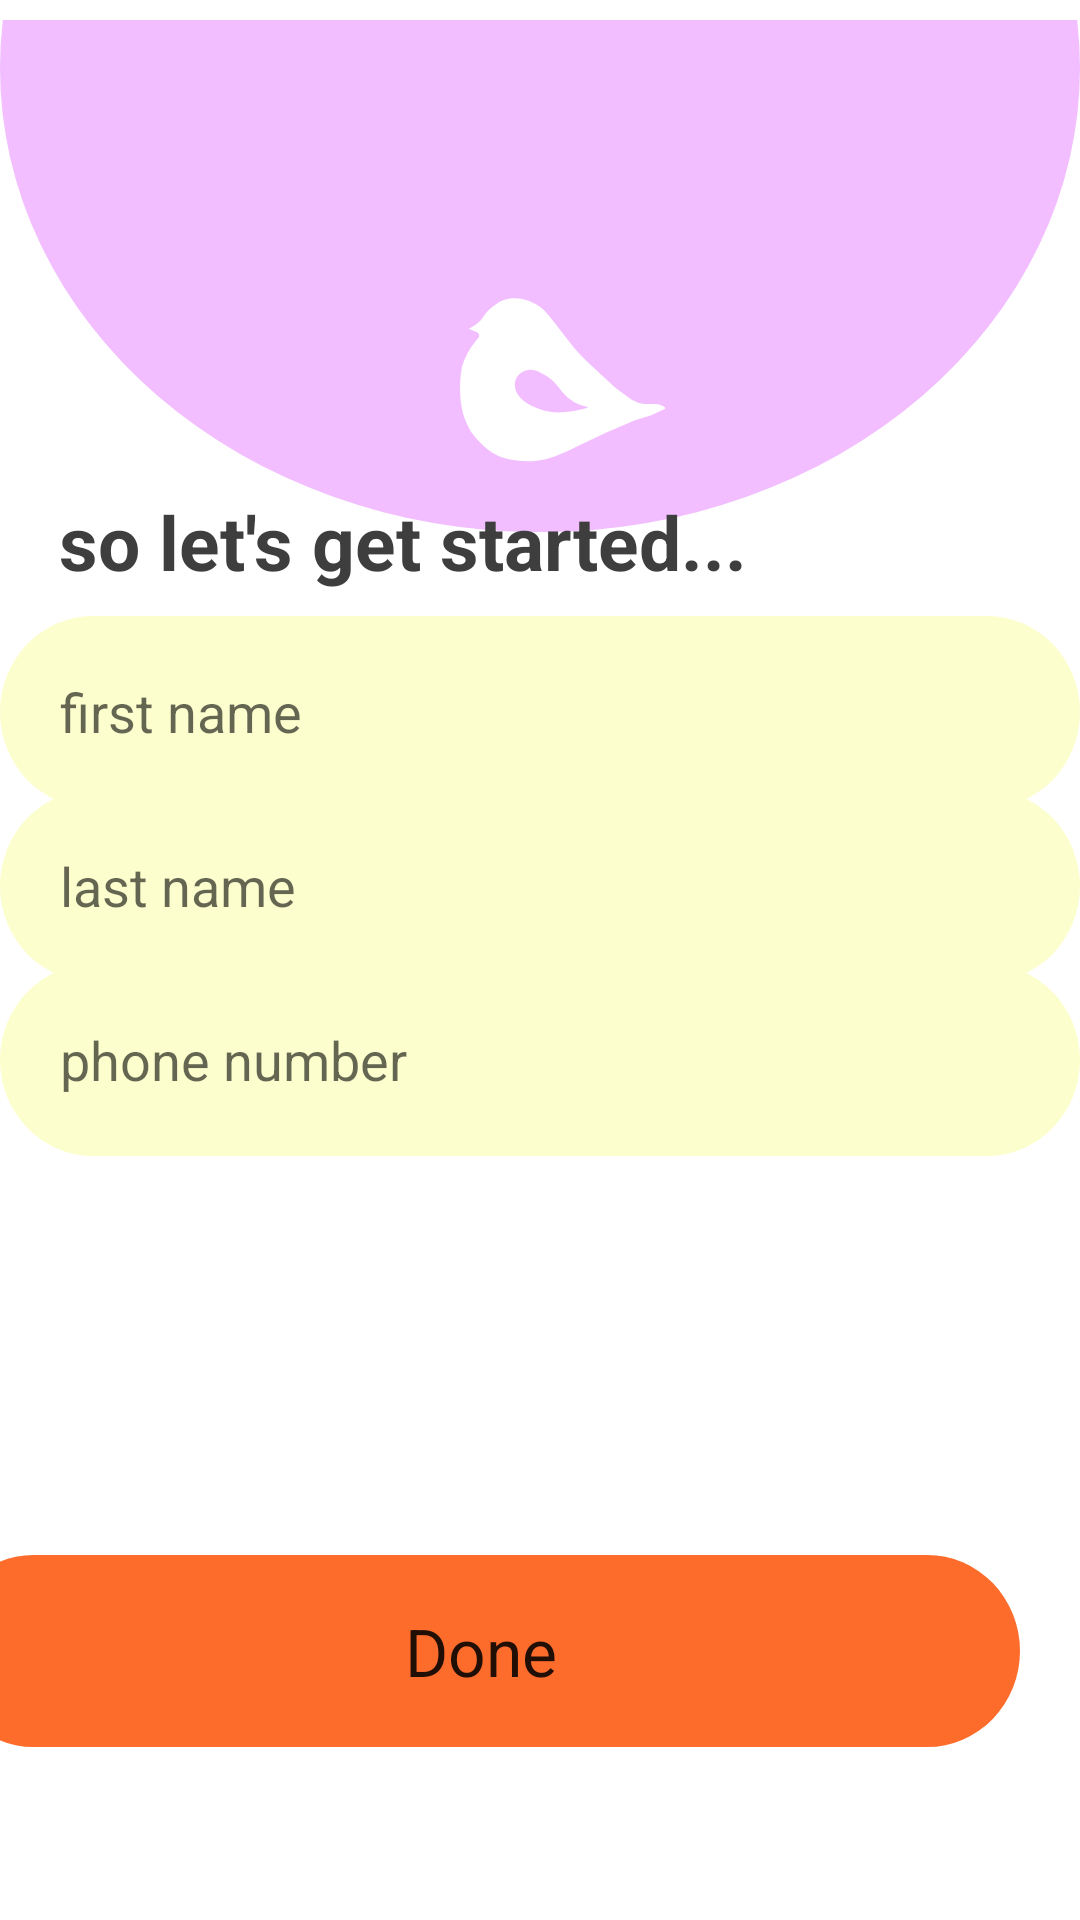

Layout XML and referenced resources for this Android screen:
<!-- AndroidManifest.xml: application theme AppTheme -->
<!-- res/layout/fragment_info_gathering1.xml -->
<?xml version="1.0" encoding="utf-8"?>
<androidx.constraintlayout.widget.ConstraintLayout xmlns:android="http://schemas.android.com/apk/res/android"
    xmlns:app="http://schemas.android.com/apk/res-auto"
    xmlns:tools="http://schemas.android.com/tools"
    android:layout_width="match_parent"
    android:layout_height="match_parent"
    android:background="#FFFFFF"
    tools:context=".infogathering.InfoGathering1">

    <Button
        android:id="@+id/button_done"
        android:layout_width="wrap_content"
        android:layout_height="wrap_content"
        android:layout_marginStart="20dp"
        android:layout_marginEnd="20dp"
        android:background="@drawable/infogathering_done_button"
        android:text="Done"
        android:textAppearance="@style/TextAppearance.AppCompat.Large"
        app:layout_constraintBottom_toBottomOf="parent"
        app:layout_constraintEnd_toEndOf="parent"
        app:layout_constraintHorizontal_bias="1.0"
        app:layout_constraintStart_toStartOf="parent"
        app:layout_constraintTop_toTopOf="parent"
        app:layout_constraintVertical_bias="0.9" />

    <ImageView
        android:id="@+id/imageView"
        android:layout_width="wrap_content"
        android:layout_height="wrap_content"
        android:layout_marginTop="-10dp"
        android:layout_marginBottom="33dp"
        android:src="@drawable/infogathering_bird_icon"
        app:layout_constraintBottom_toBottomOf="parent"
        app:layout_constraintEnd_toEndOf="parent"
        app:layout_constraintHorizontal_bias="0.0"
        app:layout_constraintStart_toStartOf="parent"
        app:layout_constraintTop_toTopOf="parent"
        app:layout_constraintVertical_bias="0.000" />

    <EditText
        android:id="@+id/editText_first_name"
        android:layout_width="wrap_content"
        android:layout_height="wrap_content"
        android:layout_margin="5dp"
        android:background="@drawable/infogathering_input"
        android:ems="10"
        android:hint="first name"
        android:inputType="textPersonName"
        android:paddingStart="20dp"
        android:paddingEnd="20dp"
        app:layout_constraintBottom_toBottomOf="parent"
        app:layout_constraintEnd_toEndOf="parent"
        app:layout_constraintHorizontal_bias="0.5"
        app:layout_constraintStart_toStartOf="parent"
        app:layout_constraintTop_toBottomOf="parent"
        app:layout_constraintTop_toTopOf="parent"
        app:layout_constraintVertical_bias="0.354" />

    <EditText
        android:id="@+id/editText_last_name"
        android:layout_width="wrap_content"
        android:layout_height="wrap_content"
        android:background="@drawable/infogathering_input"
        android:ems="10"
        android:hint="last name"
        android:inputType="textPersonName"
        android:paddingStart="20dp"
        android:paddingEnd="20dp"
        app:layout_constraintBottom_toBottomOf="parent"
        app:layout_constraintEnd_toEndOf="parent"
        app:layout_constraintHorizontal_bias="0.487"
        app:layout_constraintStart_toStartOf="parent"
        app:layout_constraintTop_toTopOf="parent"
        app:layout_constraintVertical_bias="0.457" />

    <EditText
        android:id="@+id/editText_phone"
        android:layout_width="wrap_content"
        android:layout_height="wrap_content"
        android:background="@drawable/infogathering_input"
        android:ems="10"
        android:hint="phone number"
        android:inputType="phone"
        android:paddingStart="20dp"
        android:paddingEnd="20dp"
        app:layout_constraintBottom_toBottomOf="parent"
        app:layout_constraintEnd_toEndOf="parent"
        app:layout_constraintHorizontal_bias="0.5"
        app:layout_constraintStart_toStartOf="parent"
        app:layout_constraintTop_toTopOf="parent"
        app:layout_constraintVertical_bias="0.558" />

    <TextView
        android:id="@+id/textView"
        android:layout_width="wrap_content"
        android:layout_height="wrap_content"
        android:text="so let's get started..."
        android:textAppearance="@style/Infogathering_style"
        app:layout_constraintBottom_toBottomOf="parent"
        app:layout_constraintEnd_toEndOf="parent"
        app:layout_constraintHorizontal_bias="0.15"
        app:layout_constraintStart_toStartOf="parent"
        app:layout_constraintTop_toTopOf="parent"
        app:layout_constraintVertical_bias="0.27" />

</androidx.constraintlayout.widget.ConstraintLayout>
<!-- resources referenced by this layout -->
<resources>
  <!-- drawable infogathering_bird_icon: vector/xml drawable (drawable, 2386 chars, omitted) -->
  <!-- drawable infogathering_done_button (drawable) -->
  <vector xmlns:android="http://schemas.android.com/apk/res/android"
      android:width="372dp"
      android:height="64dp"
      android:viewportWidth="372"
      android:viewportHeight="64">
    <path
        android:pathData="M32,0L340,0A32,32 0,0 1,372 32L372,32A32,32 0,0 1,340 64L32,64A32,32 0,0 1,0 32L0,32A32,32 0,0 1,32 0z"
        android:fillColor="#FE6C2C"/>
  </vector>
  <!-- drawable infogathering_input (drawable) -->
  <vector xmlns:android="http://schemas.android.com/apk/res/android"
      android:width="372dp"
      android:height="64dp"
      android:viewportWidth="372"
      android:viewportHeight="64">
    <path
        android:pathData="M32,0L340,0A32,32 0,0 1,372 32L372,32A32,32 0,0 1,340 64L32,64A32,32 0,0 1,0 32L0,32A32,32 0,0 1,32 0z"
        android:fillColor="#FCFECD"/>
  </vector>
  <style name="Infogathering_style">
          <item name="android:textSize">
              25sp
          </item>
          <item name="android:textStyle">
              bold
          </item>
          <item name="android:textColor">
              #3E3E3E
          </item>
      </style>
  <style name="AppTheme" parent="Theme.AppCompat.Light.NoActionBar" />
</resources>
